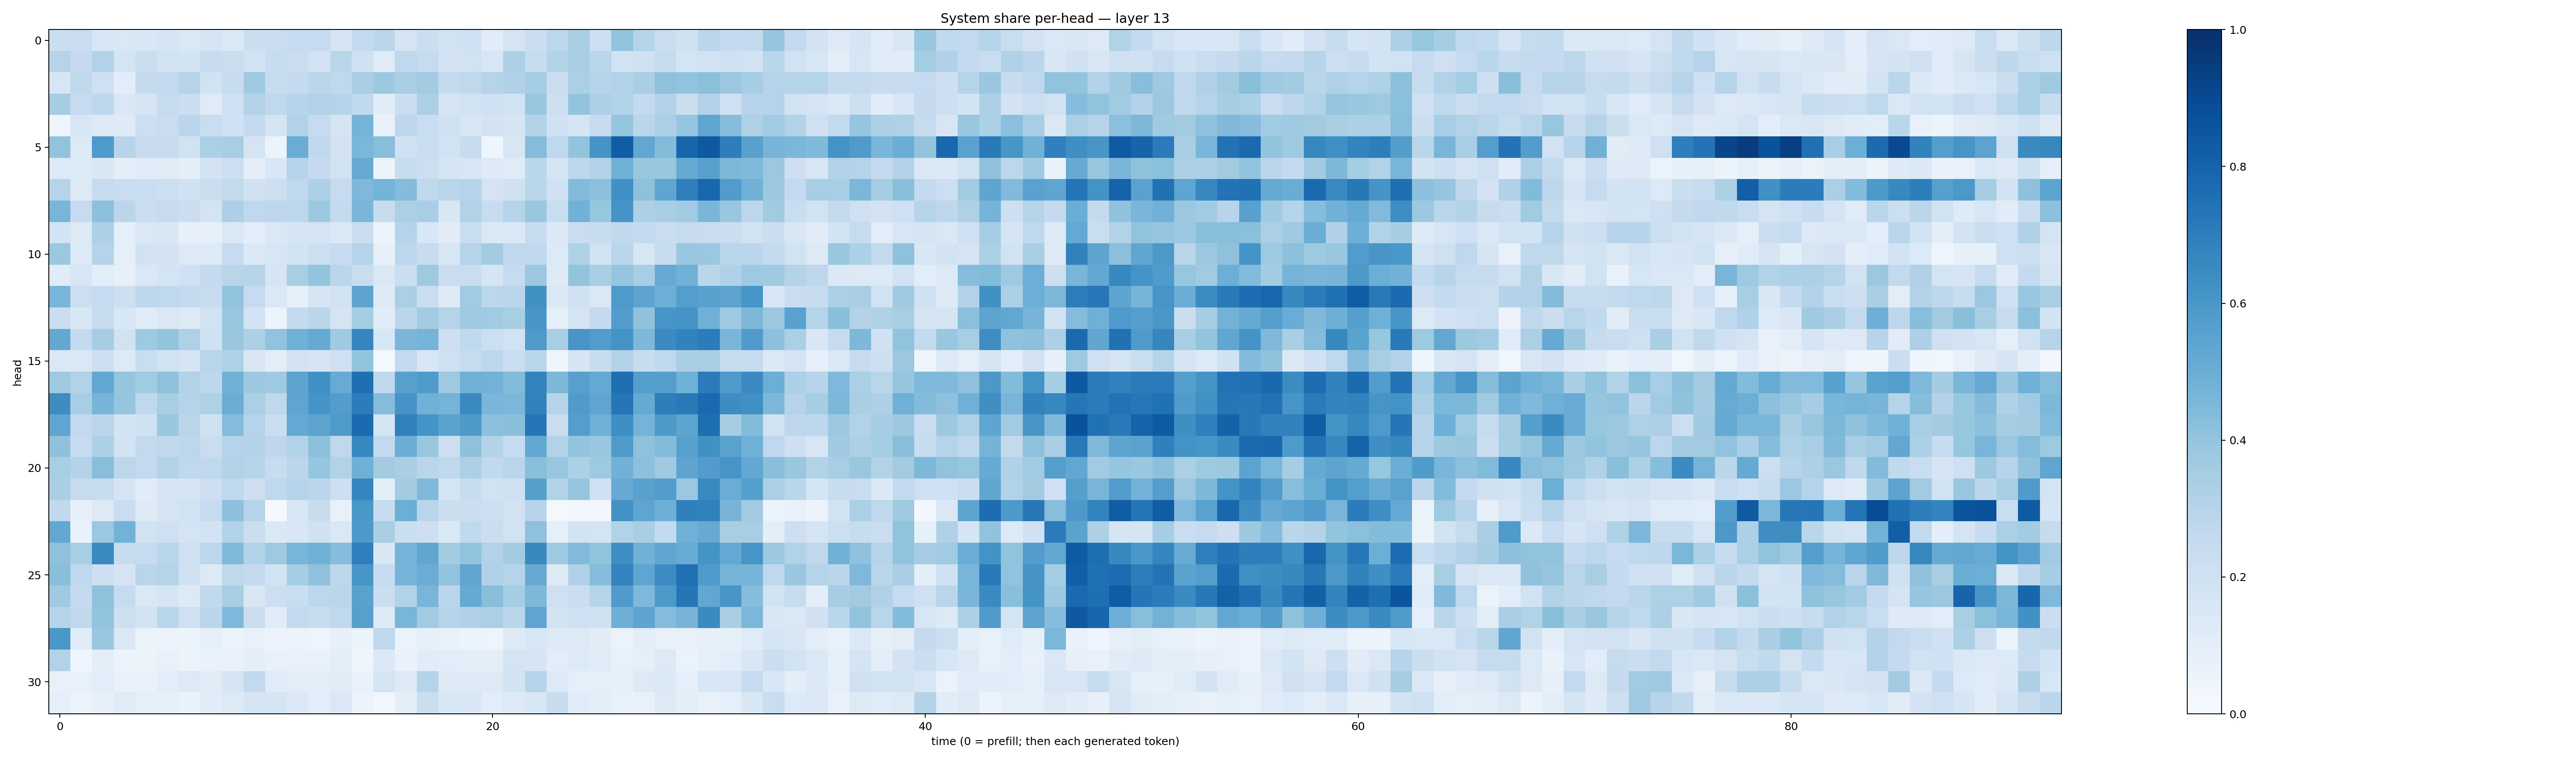

Source data for this figure (header and first rows):
0.22637504, 0.23009622, 0.16040328, 0.14795534, 0.15619877, 0.17106631, 0.1412695, 0.16989203, 0.14166564, 0.2198509, 0.22336236, 0.24721007, 0.24686472, 0.16964719, 0.26053497, 0.28423432, 0.17929792, 0.22646034, 0.18815261, 0.20201692, 0.11548587, 0.1745801, 0.22509483, 0.2785275
0.2974, 0.2519, 0.3141, 0.1749, 0.2188, 0.1944, 0.1874, 0.2388, 0.2199, 0.1927, 0.2409, 0.2267, 0.1819, 0.2893, 0.1961, 0.12, 0.269, 0.2461, 0.1816, 0.1935, 0.1598, 0.3253, 0.2363, 0.3112
0.1566, 0.2649, 0.205, 0.1086, 0.251, 0.2601, 0.3043, 0.1937, 0.2371, 0.3697, 0.24, 0.2505, 0.2842, 0.2731, 0.3369, 0.3773, 0.3375, 0.3561, 0.2566, 0.2731, 0.3013, 0.3174, 0.3528, 0.219
0.3502, 0.2493, 0.2766, 0.1434, 0.1719, 0.2441, 0.2205, 0.1188, 0.2098, 0.3075, 0.2692, 0.2974, 0.314, 0.2992, 0.2626, 0.1148, 0.2256, 0.3345, 0.177, 0.1903, 0.2084, 0.1882, 0.3862, 0.2115
0.04829, 0.1612, 0.1265, 0.1217, 0.2152, 0.2288, 0.2826, 0.2328, 0.2019, 0.2504, 0.1789, 0.31, 0.2496, 0.175, 0.4756, 0.07676, 0.2753, 0.233, 0.1973, 0.1622, 0.181, 0.1702, 0.3084, 0.1964
0.405, 0.1327, 0.5869, 0.2932, 0.2426, 0.2362, 0.1938, 0.3339, 0.341, 0.1759, 0.06207, 0.5041, 0.2711, 0.1833, 0.4574, 0.4296, 0.2018, 0.2308, 0.1899, 0.2421, 0.04063, 0.1593, 0.4336, 0.2672
0.1353, 0.1335, 0.1521, 0.09632, 0.1192, 0.1102, 0.09506, 0.182, 0.215, 0.09992, 0.1535, 0.3015, 0.2527, 0.1897, 0.514, 0.06035, 0.2397, 0.2156, 0.1662, 0.1601, 0.1247, 0.1183, 0.2872, 0.1711
0.3044, 0.1309, 0.2492, 0.2292, 0.2334, 0.2163, 0.1994, 0.2215, 0.2612, 0.1978, 0.2137, 0.2674, 0.3285, 0.2495, 0.4525, 0.4753, 0.4343, 0.2702, 0.2853, 0.3031, 0.1732, 0.1963, 0.2884, 0.202
0.4655, 0.2468, 0.4142, 0.2838, 0.2235, 0.2471, 0.2221, 0.1736, 0.3279, 0.267, 0.2749, 0.2784, 0.3783, 0.2542, 0.4648, 0.2353, 0.3343, 0.3475, 0.1512, 0.3111, 0.2389, 0.2974, 0.3861, 0.2334
0.1866, 0.1261, 0.3262, 0.09166, 0.1459, 0.1494, 0.08052, 0.0807, 0.1475, 0.1005, 0.1411, 0.1662, 0.1753, 0.1396, 0.2256, 0.05124, 0.303, 0.1547, 0.1127, 0.2313, 0.1459, 0.1402, 0.2346, 0.1403
0.3828, 0.1358, 0.2978, 0.09339, 0.1892, 0.1827, 0.1313, 0.1353, 0.249, 0.1404, 0.1567, 0.1839, 0.2172, 0.2354, 0.2996, 0.07816, 0.2783, 0.2375, 0.1627, 0.3036, 0.357, 0.266, 0.2627, 0.1364
0.1118, 0.1612, 0.1086, 0.08188, 0.1446, 0.1736, 0.2011, 0.2519, 0.2916, 0.2934, 0.1668, 0.3413, 0.4006, 0.2851, 0.2307, 0.1451, 0.2245, 0.374, 0.2295, 0.2328, 0.1673, 0.2472, 0.3804, 0.1238
0.4653, 0.2152, 0.248, 0.2114, 0.2742, 0.2664, 0.2605, 0.2403, 0.4037, 0.2484, 0.1449, 0.08607, 0.1681, 0.1914, 0.5411, 0.1235, 0.3338, 0.2282, 0.1243, 0.364, 0.2787, 0.2827, 0.6276, 0.1434
0.2189, 0.149, 0.2395, 0.155, 0.121, 0.1428, 0.1301, 0.1882, 0.3928, 0.1806, 0.06027, 0.2563, 0.2841, 0.1774, 0.3548, 0.1166, 0.282, 0.3569, 0.3044, 0.3685, 0.366, 0.3402, 0.6031, 0.08999
0.5272, 0.2573, 0.3513, 0.1877, 0.3719, 0.3999, 0.3209, 0.2001, 0.3856, 0.3247, 0.4047, 0.4852, 0.5132, 0.3683, 0.668, 0.1528, 0.4636, 0.4762, 0.211, 0.2623, 0.2161, 0.1914, 0.5896, 0.337
0.1418, 0.1419, 0.213, 0.1357, 0.2332, 0.1914, 0.1755, 0.2893, 0.3206, 0.1484, 0.1039, 0.1822, 0.1645, 0.2094, 0.4, 0.01892, 0.2599, 0.1554, 0.2107, 0.2436, 0.2786, 0.231, 0.2912, 0.04852
0.3729, 0.3089, 0.5271, 0.3977, 0.3634, 0.412, 0.3141, 0.2751, 0.488, 0.3753, 0.3679, 0.5436, 0.6299, 0.511, 0.7575, 0.2725, 0.5589, 0.5834, 0.3727, 0.4906, 0.4803, 0.4381, 0.6785, 0.4533
0.642, 0.3464, 0.4701, 0.3975, 0.2719, 0.3411, 0.2989, 0.3209, 0.5025, 0.3341, 0.2711, 0.5381, 0.617, 0.5706, 0.7056, 0.4357, 0.6117, 0.4808, 0.4755, 0.6542, 0.4644, 0.4579, 0.6835, 0.3037
0.5362, 0.2599, 0.2832, 0.1872, 0.1962, 0.3871, 0.2927, 0.1958, 0.4365, 0.3046, 0.2189, 0.5202, 0.5422, 0.5894, 0.7766, 0.1774, 0.6869, 0.614, 0.5499, 0.5912, 0.4146, 0.4242, 0.7324, 0.2299
0.4121, 0.2488, 0.3301, 0.1863, 0.258, 0.2697, 0.2777, 0.2273, 0.3035, 0.3049, 0.2771, 0.3125, 0.4175, 0.2721, 0.6642, 0.2611, 0.5015, 0.3886, 0.2168, 0.412, 0.3055, 0.2462, 0.525, 0.309
0.3473, 0.3053, 0.4279, 0.2799, 0.2617, 0.3156, 0.2717, 0.2719, 0.3121, 0.2948, 0.2379, 0.284, 0.396, 0.3143, 0.4913, 0.3567, 0.3389, 0.2842, 0.2724, 0.3254, 0.2656, 0.2897, 0.4229, 0.3853
0.337, 0.2442, 0.2376, 0.1778, 0.115, 0.1672, 0.1665, 0.214, 0.2704, 0.2143, 0.2686, 0.2997, 0.2833, 0.2113, 0.6696, 0.09852, 0.3559, 0.4512, 0.1708, 0.237, 0.1904, 0.2092, 0.5648, 0.315
0.2648, 0.07982, 0.1278, 0.2282, 0.1248, 0.1794, 0.1947, 0.2479, 0.4155, 0.3046, 0.01089, 0.1531, 0.2405, 0.07142, 0.5989, 0.2385, 0.4966, 0.2925, 0.2263, 0.2254, 0.2145, 0.1902, 0.2935, 0.01758
0.5262, 0.06765, 0.3828, 0.4794, 0.1918, 0.2032, 0.1769, 0.1845, 0.3164, 0.2235, 0.1426, 0.1507, 0.196, 0.1473, 0.5907, 0.3375, 0.2238, 0.2144, 0.1438, 0.2635, 0.2195, 0.193, 0.4123, 0.08963
0.4113, 0.3458, 0.6524, 0.2413, 0.2478, 0.2925, 0.2082, 0.2793, 0.4485, 0.3104, 0.3725, 0.4667, 0.4866, 0.4333, 0.6929, 0.1502, 0.4745, 0.534, 0.3588, 0.4045, 0.316, 0.3589, 0.6601, 0.3734
0.4229, 0.2657, 0.2116, 0.1692, 0.2926, 0.2973, 0.1991, 0.1296, 0.2708, 0.2519, 0.1868, 0.3551, 0.4134, 0.2787, 0.6018, 0.2483, 0.476, 0.5048, 0.4025, 0.532, 0.3185, 0.3016, 0.5153, 0.1307
0.3692, 0.2512, 0.4118, 0.2451, 0.1474, 0.1709, 0.1299, 0.2619, 0.341, 0.1521, 0.216, 0.2325, 0.2788, 0.2819, 0.5514, 0.2231, 0.3123, 0.4679, 0.2866, 0.519, 0.4244, 0.3544, 0.4534, 0.2065
0.3045, 0.2649, 0.3989, 0.2127, 0.1856, 0.2858, 0.2039, 0.2835, 0.4512, 0.2203, 0.1138, 0.2617, 0.2367, 0.2734, 0.5603, 0.1319, 0.467, 0.3658, 0.2999, 0.3197, 0.3325, 0.2874, 0.5357, 0.1851
0.5983, 0.1143, 0.3867, 0.144, 0.05878, 0.05598, 0.05423, 0.0885, 0.06009, 0.07742, 0.05634, 0.05274, 0.05013, 0.07841, 0.05115, 0.2681, 0.06143, 0.08218, 0.06881, 0.0517, 0.04857, 0.1237, 0.1529, 0.1251
0.3103, 0.04272, 0.09884, 0.06059, 0.05432, 0.07109, 0.06014, 0.06953, 0.07417, 0.1005, 0.07392, 0.07261, 0.07117, 0.1001, 0.04241, 0.14, 0.06704, 0.1144, 0.1059, 0.0989, 0.09466, 0.1766, 0.1694, 0.1041
0.07083, 0.07203, 0.1068, 0.06771, 0.07442, 0.1064, 0.1322, 0.1102, 0.1655, 0.2599, 0.1207, 0.1017, 0.09665, 0.112, 0.06786, 0.1791, 0.1264, 0.3015, 0.1275, 0.1303, 0.1261, 0.1847, 0.2984, 0.1286
0.08743, 0.0593, 0.07926, 0.1186, 0.08842, 0.08376, 0.06777, 0.1163, 0.128, 0.1648, 0.1659, 0.1389, 0.1078, 0.1475, 0.05893, 0.02896, 0.0999, 0.2212, 0.1556, 0.1522, 0.1066, 0.1266, 0.155, 0.2362
